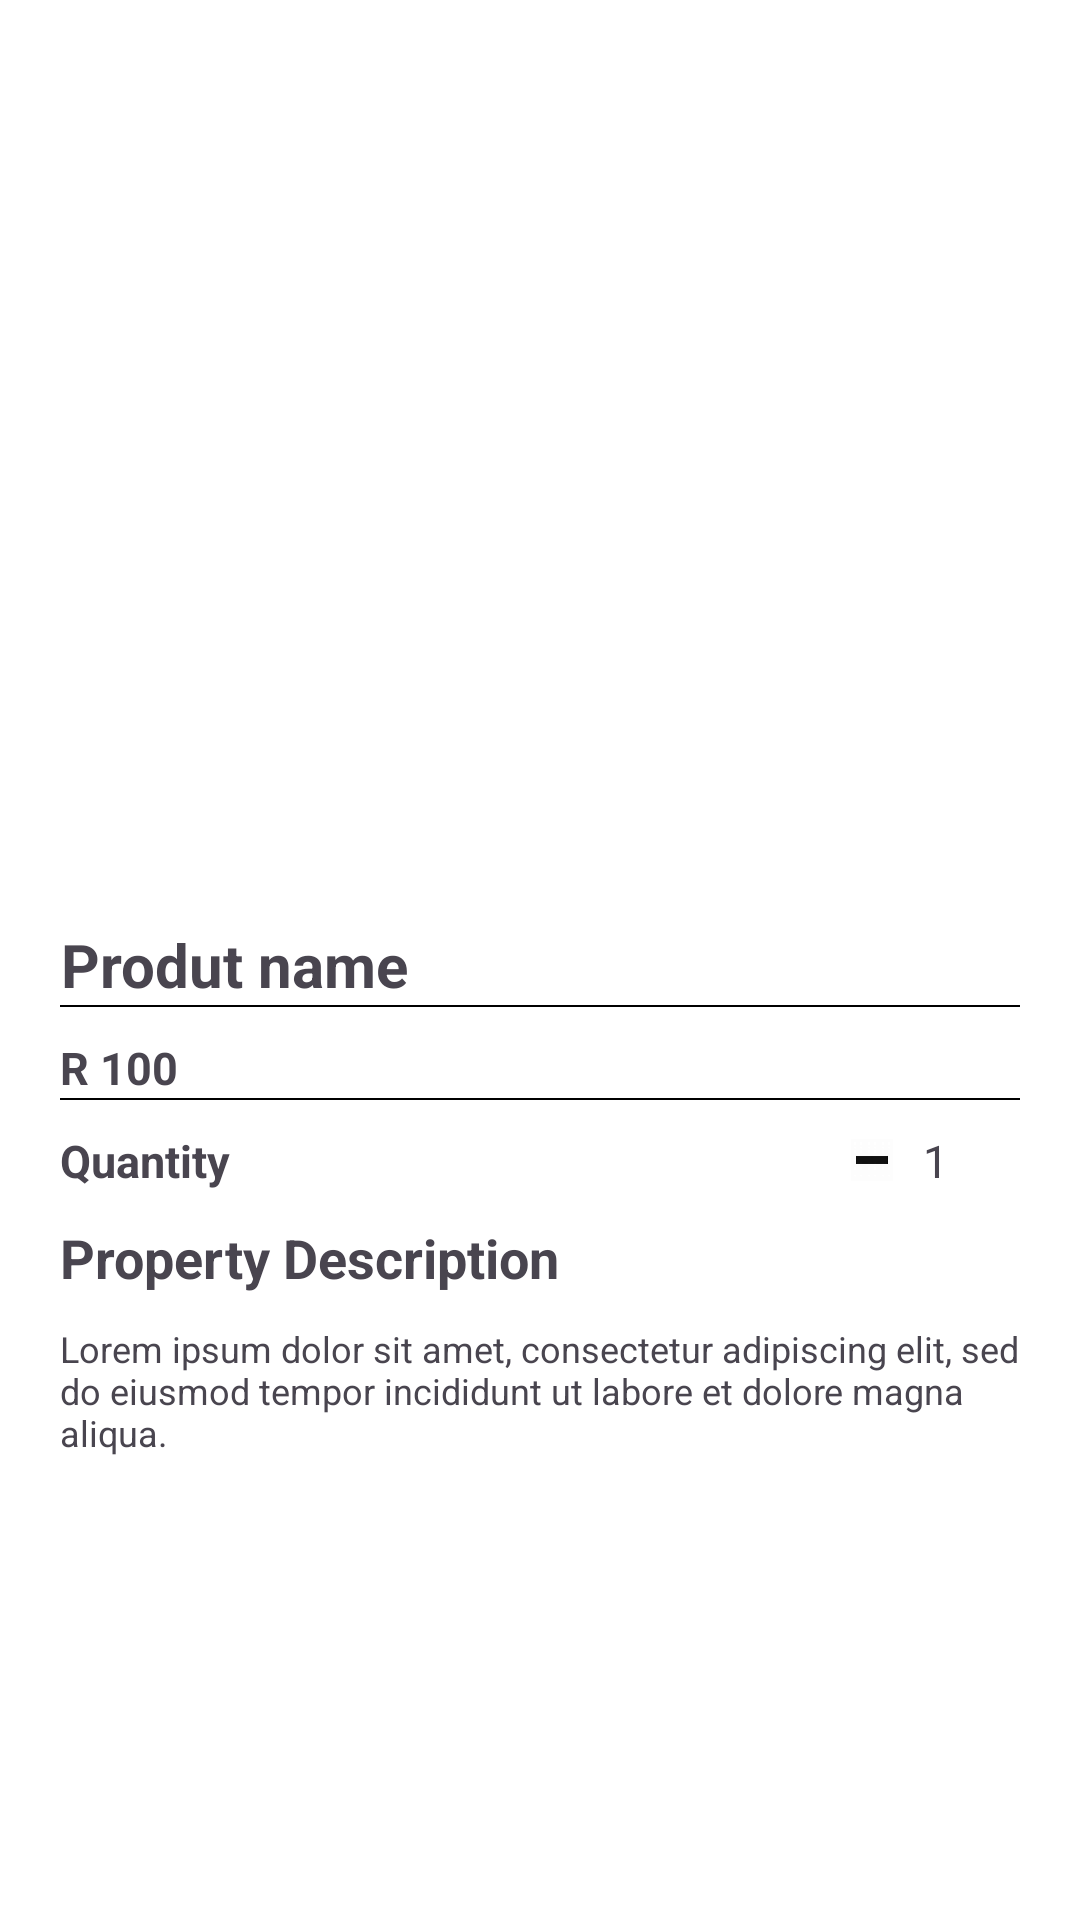

This screen was rendered from an Android layout file. Write that file and the resources it references.
<!-- AndroidManifest.xml: application theme Theme.XBCAD7319 -->
<!-- res/layout/fragment_product_details.xml -->
<?xml version="1.0" encoding="utf-8"?>
<LinearLayout
    xmlns:android="http://schemas.android.com/apk/res/android"
    xmlns:tools="http://schemas.android.com/tools"
    android:layout_width="match_parent"
    android:layout_height="match_parent"
    tools:context=".ui.fragment.user.ProductDetailsFragment"
    android:orientation="vertical">

    <ScrollView
        android:layout_width="match_parent"
        android:layout_height="0dp"
        android:layout_weight="9"
        android:paddingBottom="10dp">

        <LinearLayout
            android:layout_width="match_parent"
            android:layout_height="match_parent"
            android:orientation="vertical">

            <ImageView
                android:id="@+id/product_image"
                android:layout_width="match_parent"
                android:layout_height="300dp"
                android:scaleType="centerCrop"/>

            <LinearLayout
                android:layout_width="match_parent"
                android:layout_height="wrap_content"
                android:orientation="horizontal"
                android:layout_marginTop="8dp"
                android:layout_marginHorizontal="20dp">

                <TextView
                    android:id="@+id/product_name"
                    android:layout_width="wrap_content"
                    android:layout_height="wrap_content"
                    android:textSize="20sp"
                    android:text="Produt name"
                    android:layout_gravity="center_horizontal"
                    android:textAlignment="center"
                    android:textStyle="bold"
                    android:maxLines="1"
                    android:ellipsize="end"
                    />
                <View
                    android:layout_width="match_parent"
                    android:layout_height=".5dp"
                    android:layout_marginHorizontal="20dp"/>

            </LinearLayout>
            <View
                android:layout_width="match_parent"
                android:layout_height=".5dp"
                android:background="@color/black"
                android:layout_marginHorizontal="20dp"/>
            <LinearLayout
                android:layout_width="match_parent"
                android:layout_height="wrap_content"
                android:orientation="horizontal"
                android:layout_marginTop="10dp"
                android:layout_marginHorizontal="20dp">
                <TextView
                    android:id="@+id/product_price"
                    android:layout_width="wrap_content"
                    android:layout_height="wrap_content"
                    android:textSize="15sp"
                    android:text="R 100"
                    android:layout_gravity="center_horizontal"
                    android:textAlignment="center"
                    android:maxLines="1"
                    android:ellipsize="end"
                    android:textStyle="bold"/>
            </LinearLayout>

            <View
                android:layout_width="match_parent"
                android:layout_height=".5dp"
                android:background="@color/black"
                android:layout_marginHorizontal="20dp"/>

            <LinearLayout
                android:layout_width="match_parent"
                android:layout_height="wrap_content"
                android:orientation="horizontal"
                android:layout_marginTop="10dp"
                android:layout_marginHorizontal="20dp"
                >

                <TextView

                    android:layout_width="wrap_content"
                    android:layout_height="wrap_content"
                    android:textSize="15sp"
                    android:text="Quantity"
                    android:layout_gravity="center_horizontal"
                    android:textAlignment="center"
                    android:textStyle="bold"
                    android:maxLines="1"
                    android:ellipsize="end"
                    />
                <View
                    android:layout_width="0dp"
                    android:layout_height=".0dp"
                    android:layout_weight="1"/>
                <LinearLayout
                    android:id="@+id/quantity_container"
                    android:layout_width="wrap_content"
                    android:layout_height="wrap_content"
                    android:orientation="horizontal"
                    android:layout_gravity="center_vertical"
                    android:gravity="center">

                    <ImageView
                        android:id="@+id/decrease_image"
                        android:layout_width="14dp"
                        android:layout_height="14dp"
                        android:src="@drawable/subtract"
                        android:contentDescription="@string/decrease_quantity"
                        android:layout_marginEnd="10dp" />

                    <TextView
                        android:id="@+id/quantity_text"
                        android:layout_width="wrap_content"
                        android:layout_height="wrap_content"
                        android:text="1"
                        android:textSize="15sp"
                        android:layout_gravity="center_vertical"/>

                    <ImageView
                        android:id="@+id/increase_image"
                        android:layout_width="14dp"
                        android:layout_height="14dp"
                        android:src="@drawable/baseline_add_24"
                        android:contentDescription="@string/increase_quantity"
                        android:layout_marginStart="10dp" />
                </LinearLayout>



            </LinearLayout>

            <LinearLayout
                android:layout_width="match_parent"
                android:layout_height="wrap_content"
                android:orientation="vertical"
                android:layout_marginTop="10dp"
                android:layout_marginHorizontal="20dp">
                <TextView
                    android:layout_width="wrap_content"
                    android:layout_height="wrap_content"
                    android:textSize="18sp"
                    android:text="Property Description"
                    android:textStyle="bold"/>

                <TextView
                    android:id="@+id/property_description"
                    android:layout_width="match_parent"
                    android:layout_height="wrap_content"
                    android:maxHeight="80dp"
                    android:layout_marginTop="10dp"
                    android:textSize="12sp"
                    android:text="Lorem ipsum dolor sit amet, consectetur adipiscing elit, sed do eiusmod tempor incididunt ut labore et dolore magna aliqua."
                    />
            </LinearLayout>
        </LinearLayout>
    </ScrollView>


    <LinearLayout
        android:layout_width="match_parent"
        android:layout_height="0dp"
        android:layout_weight="1"
        android:gravity="center_vertical"
        android:layout_marginHorizontal="20dp">
        <Button
            android:id="@+id/submitButton"
            android:layout_width="match_parent"
            android:layout_height="50dp"
            android:text="Add to cart"
            android:textSize="24sp"
            android:background="@drawable/button_background"
            android:textColor="@color/white"
            android:elevation="100dp"
            />
    </LinearLayout>


</LinearLayout>
<!-- resources referenced by this layout -->
<resources>
  <color name="black">#FF000000</color>
  <color name="white">#FFFFFFFF</color>
  <!-- drawable subtract: jpeg bitmap (drawable, 1336 bytes) -->
  <string name="decrease_quantity">descrease</string>
  <string name="increase_quantity">increase</string>
  <style name="Theme.XBCAD7319" parent="Base.Theme.XBCAD7319" />
  <style name="Base.Theme.XBCAD7319" parent="Theme.Material3.DayNight.NoActionBar">
          
          
          <item name="android:windowBackground">@color/white</item>
          <item name="android:statusBarColor">@color/primary</item>
          <item name="colorPrimary">@color/primary</item>
  
      </style>
  <color name="primary">#c9292e</color>
</resources>
